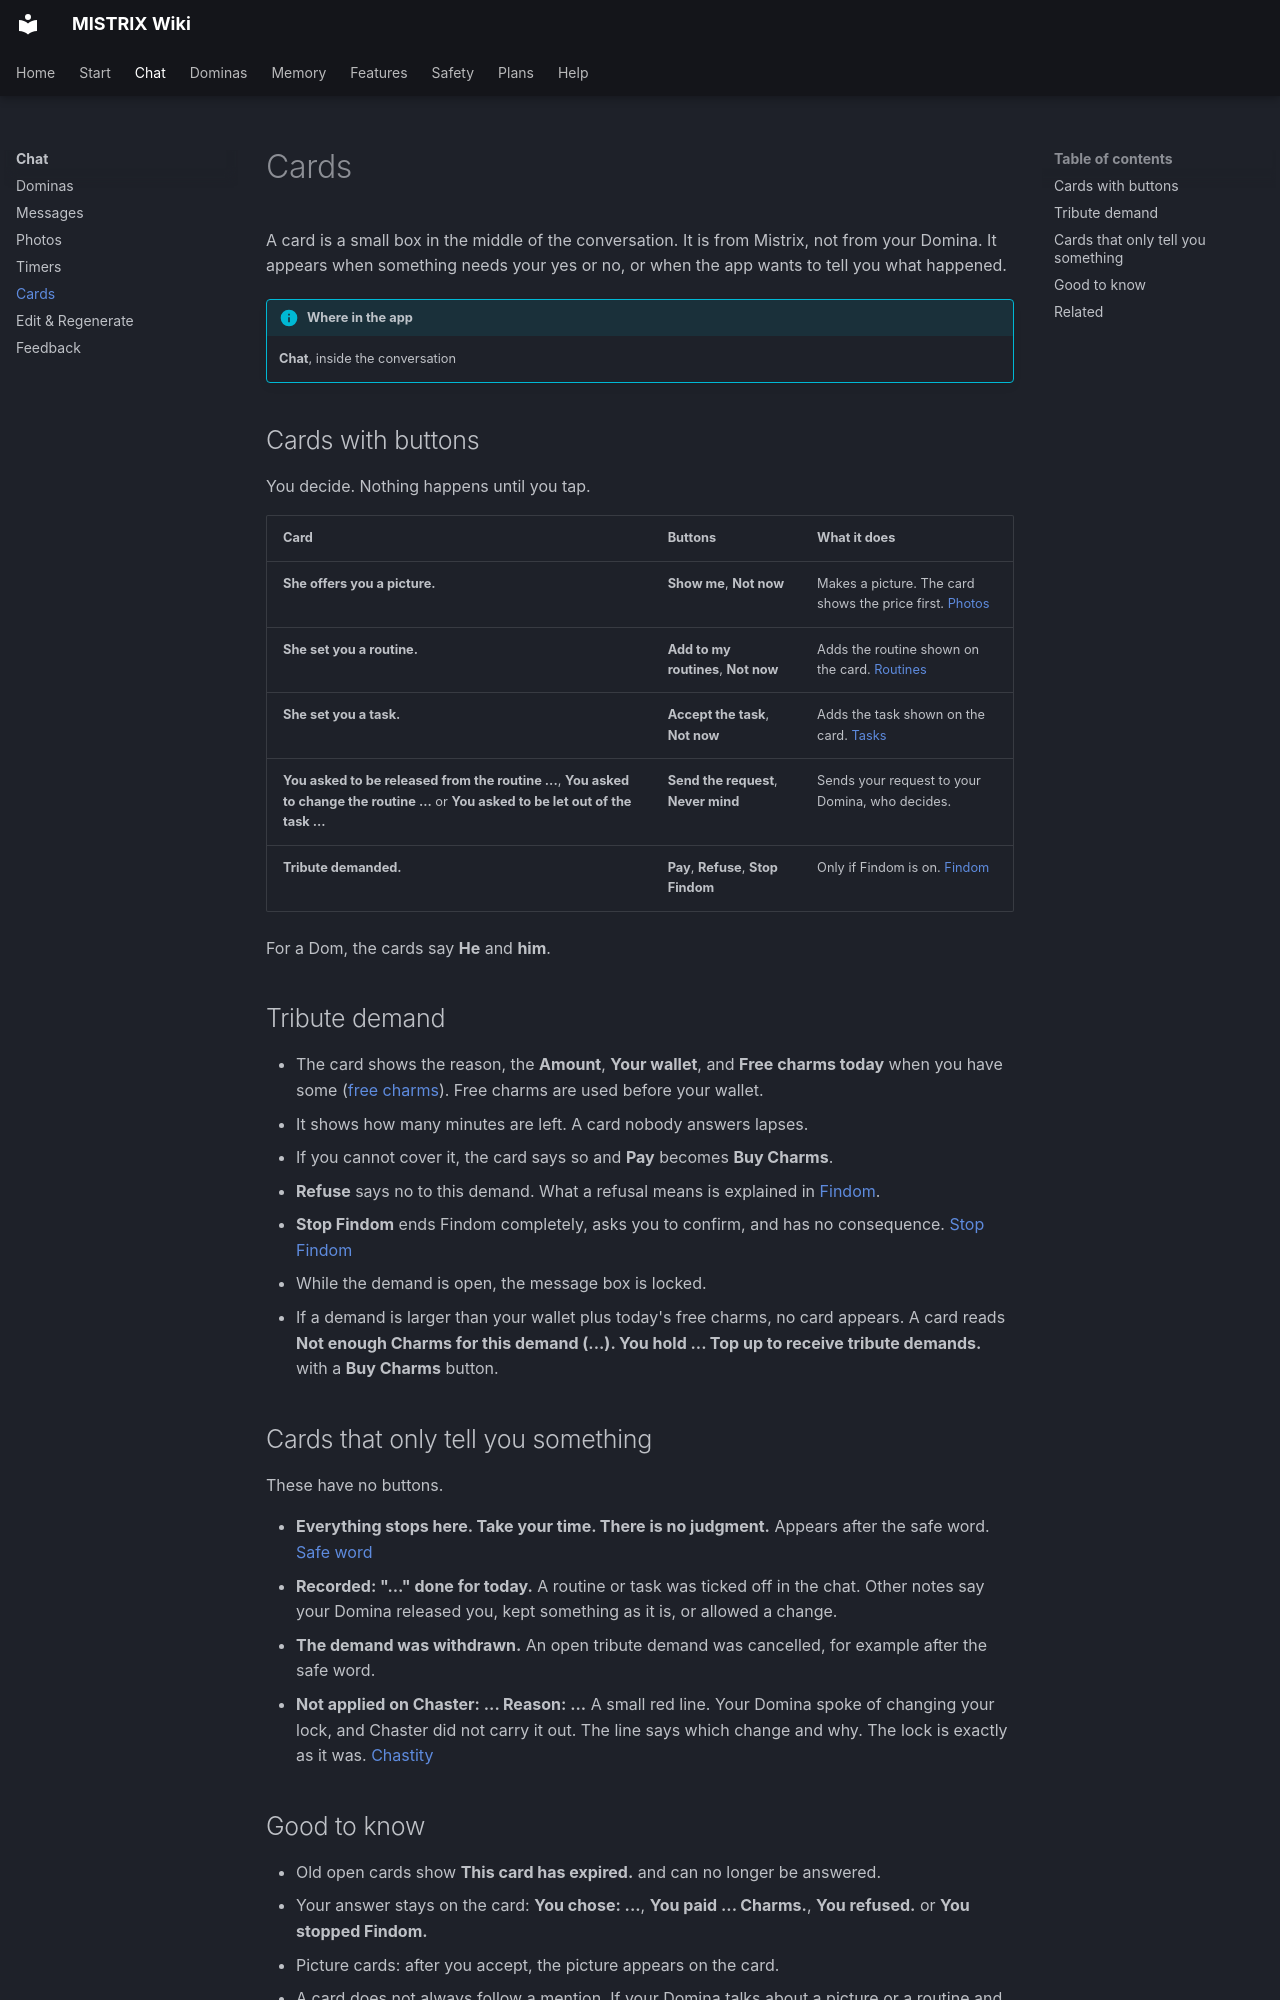

repository: ItsDedSec00/mistrix-wiki · page: chat/cards/index.html · generator: mkdocs

---
title: Cards
description: The boxes that appear in the conversation, what they mean, and what each button does.
tags: [Chat]
---
# Cards

A card is a small box in the middle of the conversation. It is from Mistrix, not from your Domina. It appears when something needs your yes or no, or when the app wants to tell you what happened.

!!! info "Where in the app"
    **Chat**, inside the conversation

## Cards with buttons

You decide. Nothing happens until you tap.

| Card | Buttons | What it does |
|---|---|---|
| **She offers you a picture.** | **Show me**, **Not now** | Makes a picture. The card shows the price first. [Photos](photos.md) |
| **She set you a routine.** | **Add to my routines**, **Not now** | Adds the routine shown on the card. [Routines](../features/routines.md) |
| **She set you a task.** | **Accept the task**, **Not now** | Adds the task shown on the card. [Tasks](../features/tasks.md) |
| **You asked to be released from the routine ...**, **You asked to change the routine ...** or **You asked to be let out of the task ...** | **Send the request**, **Never mind** | Sends your request to your Domina, who decides. |
| **Tribute demanded.** | **Pay**, **Refuse**, **Stop Findom** | Only if Findom is on. [Findom](../features/findom.md) |

For a Dom, the cards say **He** and **him**.

## Tribute demand

- The card shows the reason, the **Amount**, **Your wallet**, and **Free charms today** when you have some ([free charms](../help/glossary.md#free-charms)). Free charms are used before your wallet.
- It shows how many minutes are left. A card nobody answers lapses.
- If you cannot cover it, the card says so and **Pay** becomes **Buy Charms**.
- **Refuse** says no to this demand. What a refusal means is explained in [Findom](../features/findom.md).
- **Stop Findom** ends Findom completely, asks you to confirm, and has no consequence. [Stop Findom](../safety/stop-findom.md)
- While the demand is open, the message box is locked.
- If a demand is larger than your wallet plus today's free charms, no card appears. A card reads **Not enough Charms for this demand (...). You hold ... Top up to receive tribute demands.** with a **Buy Charms** button.
